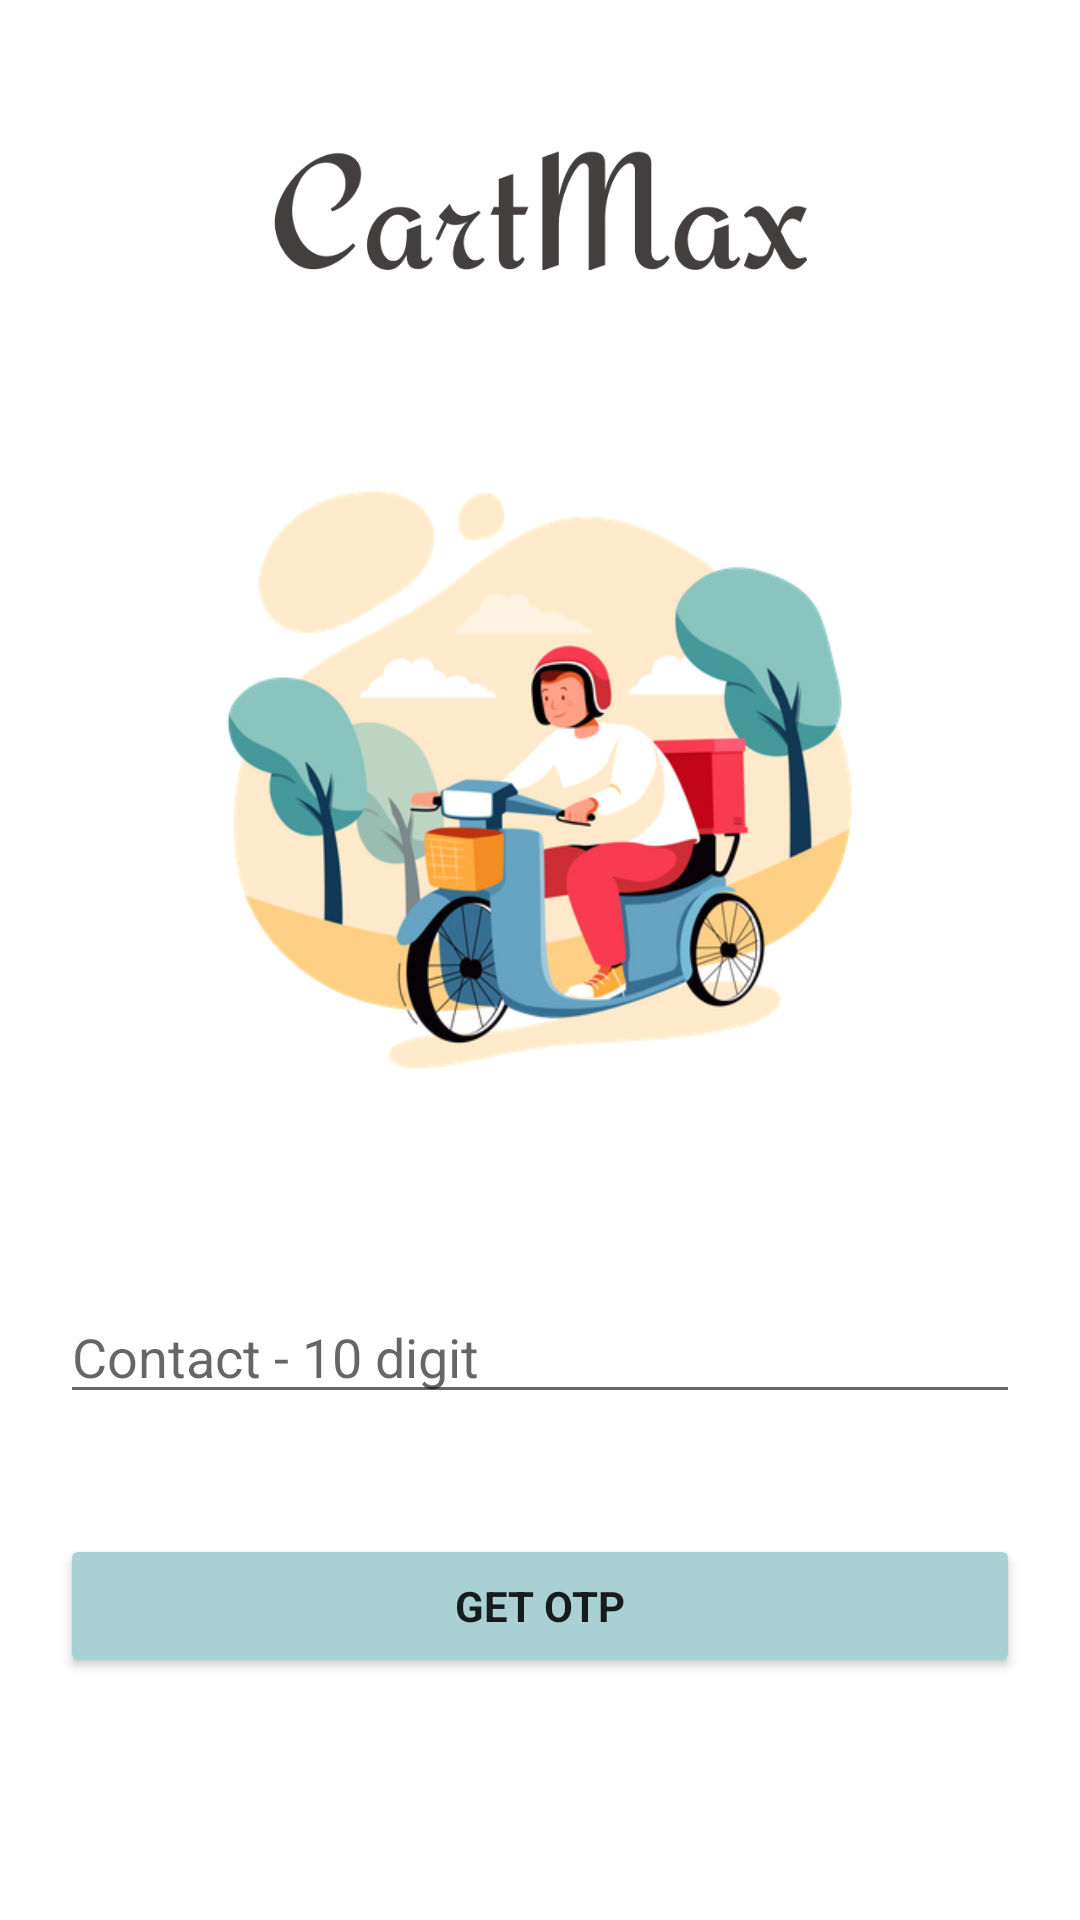

Android layout source for this screen:
<!-- AndroidManifest.xml: application theme Theme.CartMax -->
<!-- res/layout/activity_sign_in.xml -->
<?xml version="1.0" encoding="utf-8"?>
<LinearLayout xmlns:android="http://schemas.android.com/apk/res/android"
    xmlns:app="http://schemas.android.com/apk/res-auto"
    xmlns:tools="http://schemas.android.com/tools"
    android:layout_width="match_parent"
    android:layout_height="match_parent"
    tools:context=".SignIn"
    android:orientation="vertical"
    >

    <ImageView
        android:layout_width="wrap_content"
        android:layout_height="40dp"
        android:src="@drawable/name"
        android:layout_marginTop="50dp"
        android:layout_marginBottom="20dp"
        >

    </ImageView>

    <ImageView
        android:layout_width="wrap_content"
        android:layout_height="300dp"
        android:src="@drawable/illustration_signin"

        ></ImageView>



    <EditText
        android:layout_width="match_parent"
        android:layout_height="wrap_content"
        android:id="@+id/contact_signin"
        android:hint="Contact - 10 digit"
        android:layout_margin="20dp"

        ></EditText>

    <EditText
        android:layout_width="match_parent"
        android:layout_height="wrap_content"
        android:id="@+id/signincode"
        android:layout_margin="20dp"
        android:hint="Enter OTP"
        android:visibility="gone"
        ></EditText>

    <Button
        android:layout_width="match_parent"
        android:layout_height="wrap_content"
        android:text="Get OTP"
        android:layout_margin="20dp"
        android:backgroundTint="@color/sky_btn"
        android:textStyle="bold"
        android:id="@+id/signInGetOtp"
        ></Button>

    <Button
        android:layout_width="match_parent"
        android:layout_height="wrap_content"
        android:text="Verify"
        android:layout_margin="20dp"
        android:backgroundTint="@color/sky_btn"
        android:textStyle="bold"
        android:id="@+id/signInVerify"
        android:visibility="gone"
        ></Button>

</LinearLayout>
<!-- resources referenced by this layout -->
<resources>
  <color name="sky_btn">#A9D0D3</color>
  <!-- drawable illustration_signin: png bitmap (drawable, 99053 bytes) -->
  <!-- drawable name: png bitmap (drawable, 10456 bytes) -->
  <style name="Theme.CartMax" parent="Theme.MaterialComponents.DayNight.NoActionBar">
          
          <item name="colorPrimary">@color/purple_500</item>
          <item name="colorPrimaryVariant">@color/sky_btn</item>
          <item name="colorOnPrimary">@color/background</item>
          
          <item name="colorSecondary">@color/teal_200</item>
          <item name="colorSecondaryVariant">@color/teal_700</item>
          <item name="colorOnSecondary">@color/black</item>
          
          <item name="android:statusBarColor" tools:targetApi="l">?attr/colorPrimaryVariant</item>
          <item name="fontFamily">@font/redhattext</item>
          
      </style>
  <color name="purple_500">#FF6200EE</color>
  <color name="background">#FFFFFFFF</color>
  <color name="teal_200">#FF03DAC5</color>
  <color name="teal_700">#FF018786</color>
  <color name="black">#FF000000</color>
</resources>
